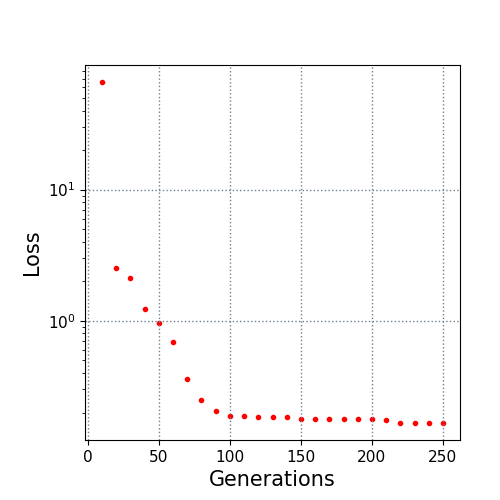

Source data for this figure (header and first rows):
10.0, 65.951752
20.0, 2.53
30.0, 2.122
40.0, 1.222
50.0, 0.9563
60.0, 0.6948
70.0, 0.3604
80.0, 0.2496
90.0, 0.2056
100.0, 0.1895
110.0, 0.1895
120.0, 0.1848
130.0, 0.1848
140.0, 0.1848
150.0, 0.1798
160.0, 0.1794
170.0, 0.1794
180.0, 0.179
190.0, 0.1789
200.0, 0.1778
210.0, 0.1738
220.0, 0.1667
230.0, 0.1667
240.0, 0.1667
250.0, 0.1665
